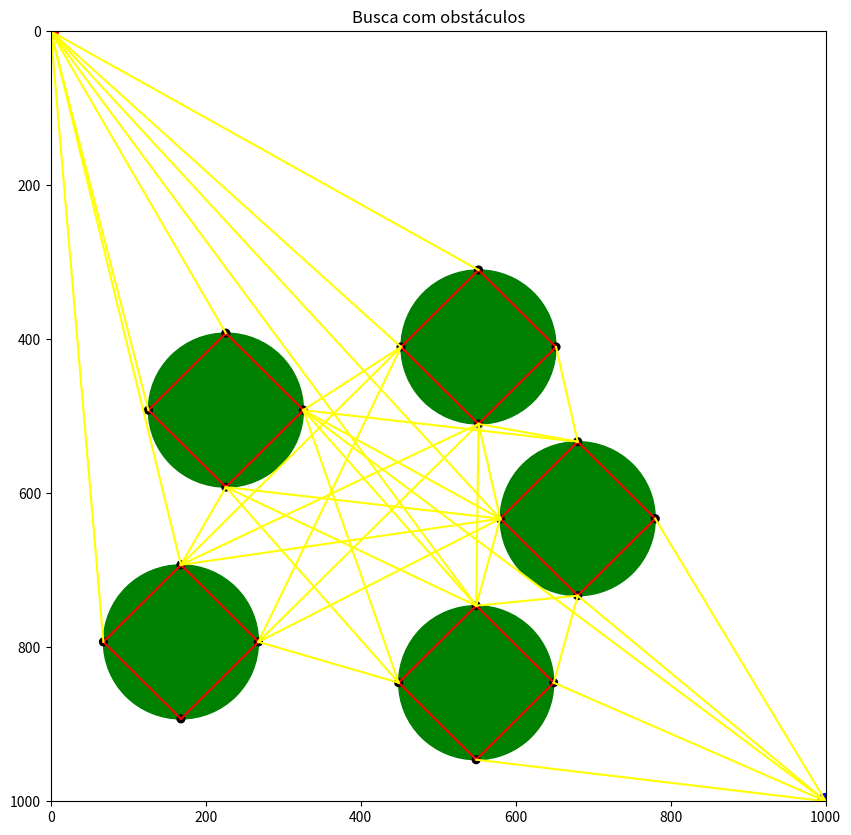

Recreate this plot in Python.
import matplotlib.pyplot as plt
from matplotlib.patches import Circle
from random import randint
from math import sqrt

# largura e altura da tela, respectivamente
tamanho_tela = (1000, 1000)
raio = 100
quant_obstaculos = 5

def desenhar_circulo(ax, coord, raio, color):
    ax.add_patch(Circle(coord, raio, color=color))

def desenhar_aresta(ax, pt1, pt2, color="yellow"):
    x1, y1 = pt1
    x2, y2 = pt2
    ax.plot([x1, x2], [y1, y2], color=color)

# Função para verificar se uma aresta passa por dentro de um círculo
def colide_segmento_circulo(p1, p2, centro, raio):
    x1, y1 = p1
    x2, y2 = p2
    xc, yc = centro

    dx = x2 - x1
    dy = y2 - y1
    fx = xc - x1
    fy = yc - y1

    # Projeção do centro na reta
    t = (fx * dx + fy * dy) / (dx * dx + dy * dy)

    if t < 0:   # Círculo "antes" de p1
        dist = sqrt((xc - x1) ** 2 + (yc - y1) ** 2)
    elif t > 1:  # Círculo "depois" de p2
        dist = sqrt((xc - x2) ** 2 + (yc - y2) ** 2)
    else:       # Círculo "dentro" da reta
        proj_x = x1 + t * dx
        proj_y = y1 + t * dy
        dist = sqrt((xc - proj_x) ** 2 + (yc - proj_y) ** 2)

    return dist < raio

def mostrar_tela(largura, altura, raio, quant_obstaculos):
    # Modo interativo (para ver a geração de cada obstáculo)
    plt.ion()

    # Tamanho em polegadas
    polegadas = 100
    fig, ax = plt.subplots(
        figsize=(largura / polegadas, altura / polegadas), dpi=polegadas)
    ax.set_xlim(0, largura)
    ax.set_ylim(0, altura)

    # Inverte o eixo Y (para o 0,0 ser o canto superior esquerdo)
    ax.invert_yaxis()

    # Ponto Inicial
    desenhar_circulo(ax, (0, 0), 10, "red")

    # Ponto Final
    desenhar_circulo(ax, (largura, altura), 10, "blue")

    ax.set_title("Busca com obstáculos")

    # Obstaculos
    obstaculos = []

    # ================== Plotagem dos obstáculos ==================
    cont = 0
    it = 0
    while cont < 10_000 and len(obstaculos) < quant_obstaculos:
        it += 1
        larg = randint(raio, largura - raio)
        alt = randint(raio, altura - raio)

        print(larg, alt)

        # X = largura, Y = altura
        for (x, y) in obstaculos:
            coord_x = pow(x - larg, 2)
            coord_y = pow(y - alt, 2)
            result = sqrt(coord_x + coord_y)
            if (result <= (2 * raio)):
                print(f"Colidiu {it}")
                cont += 1
                break
        else:
            cont = 0
            print(f"Entrou else {it}")
            obstaculos.append((larg, alt))
            desenhar_circulo(ax, (larg, alt), raio, "green")
            plt.draw()
            # plt.pause(0.5)

    print(f"Foram inseridos {len(obstaculos)} obstáculos")

    # ================== Plotagem dos pontos ==================
    pontos_obstaculos = []
    for it, (x, y) in enumerate(obstaculos):
        # Ponto superior
        pontos_obstaculos.append((x, y - raio))
        # Ponto esquerda
        pontos_obstaculos.append((x - raio, y))
        # Ponto inferior
        pontos_obstaculos.append((x, y + raio))
        # Ponto direita
        pontos_obstaculos.append((x + raio, y))

        # ================== Plotagem das "arestas internas" ==================
        # Posição inicial dos pontos (Ex: 0, 4, 8)
        inicio = it * 4
        tam = len(pontos_obstaculos)
        pos = inicio
        for coord in pontos_obstaculos[inicio:]:
            desenhar_circulo(ax, coord, 5, "black")
            if (pos + 1 < tam):
                desenhar_aresta(
                    ax, pontos_obstaculos[pos], pontos_obstaculos[pos + 1], "red")
            else:
                desenhar_aresta(
                    ax, pontos_obstaculos[pos], pontos_obstaculos[inicio], "red")
            pos += 1

        print((x, y), end=" ")
        print((pontos_obstaculos[it * 4:]))

    # Adição do ponto inicial
    pontos_obstaculos.append((0, 0))
    # Adição do ponto final
    pontos_obstaculos.append((largura, altura))

    # ================== Plotagem das arestas ==================
    arestas = []
    for i in range(len(pontos_obstaculos)):
        pt1 = pontos_obstaculos[i]
        for j in range(i + 1, len(pontos_obstaculos)):
            pt2 = pontos_obstaculos[j]
            colidiu = False
            for obst in obstaculos:
                if (colide_segmento_circulo(pt1, pt2, obst, raio)):
                    colidiu = True
                    break
            if (not colidiu):
                desenhar_aresta(ax, pt1, pt2)
                arestas.append((pt1, pt2))

    plt.ioff()
    plt.show()


# Exemplo de uso:
if __name__ == "__main__":
    mostrar_tela(tamanho_tela[0], tamanho_tela[1], raio, quant_obstaculos)
